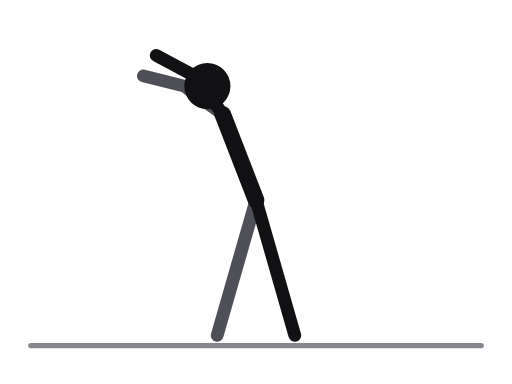
t = 0.00 s
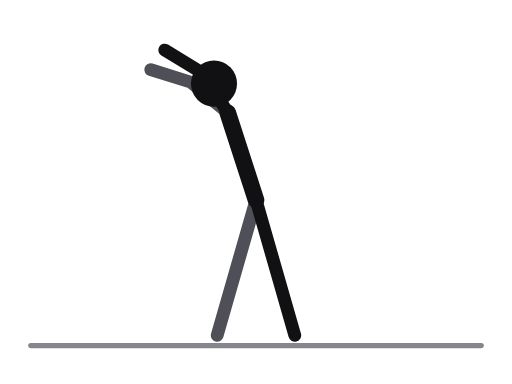
t = 0.53 s
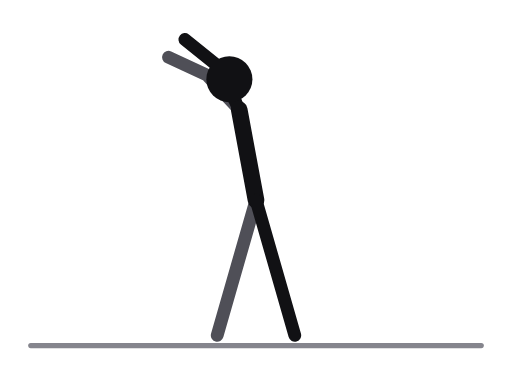
t = 1.17 s
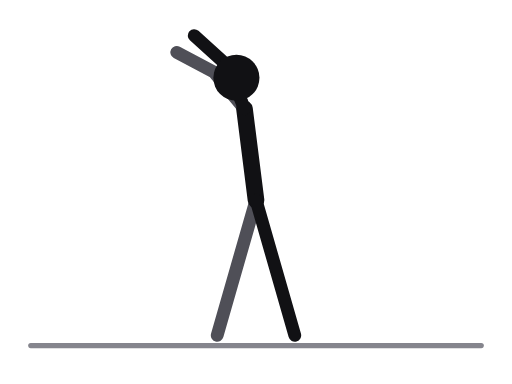
t = 1.70 s
t = 2.23 s: frame unchanged from t = 1.17 s, image omitted
t = 2.87 s: frame unchanged from t = 0.53 s, image omitted

The animated SVG that drew these frames (rendered in a browser with its animation timeline set to each time). Animation: 10 SMIL elements (animate=10); one cycle of 3.40 s, repeats indefinitely.

<svg xmlns="http://www.w3.org/2000/svg" viewBox="0 0 400 300" role="img" aria-label="Standing side bend"><title>Standing side bend</title><style>.ill-s-near{stroke:var(--ill-near,#111114)}.ill-f-near{fill:var(--ill-near,#111114)}.ill-s-far{stroke:var(--ill-far,#4F4F57)}.ill-f-far{fill:var(--ill-far,#4F4F57)}.ill-s-prop{stroke:var(--ill-prop,#85858D)}.ill-f-prop{fill:var(--ill-prop,#85858D)}.ill-s-floor{stroke:var(--ill-floor,#85858D)}.ill-f-floor{fill:var(--ill-floor,#85858D)}.ill-s-iron{stroke:var(--ill-iron,#77777F)}.ill-f-iron{fill:var(--ill-iron,#77777F)}.ill-s-ironin{stroke:var(--ill-ironin,#E6E6EA)}.ill-f-ironin{fill:var(--ill-ironin,#E6E6EA)}.ill-s-arrow{stroke:var(--ill-arrow,#008F45)}.ill-f-arrow{fill:var(--ill-arrow,#008F45)}@media (prefers-color-scheme:dark){svg{--ill-near:#F5F5F7;--ill-far:#BEBEC5;--ill-prop:#8E8E96;--ill-floor:#8E8E96;--ill-iron:#9E9EA6;--ill-ironin:#2A2A30;--ill-arrow:#3DFF8F;}}</style><g stroke-linecap="round" stroke-linejoin="round"><line class="ill-s-floor" x1="24" y1="270" x2="376" y2="270" stroke-width="4"/><polyline class="ill-s-far" points="200,156.3 185.1,208.2 169.7,262" fill="none" stroke-width="10"/><polyline class="ill-s-far" points="174,89.3 144,67.3 112,59.3" fill="none" stroke-width="10"><animate attributeName="points" values="174,89.3 144,67.3 112,59.3;176.4,88.4 147.2,65.3 115.5,56.2;182.4,86.6 155.3,61.1 124.5,49.3;188.4,85.4 163.6,57.7 134,43.2;191,85 167.2,56.4 138.1,40.9;188.4,85.4 163.6,57.7 134,43.2;182.4,86.6 155.3,61.1 124.5,49.3;176.4,88.4 147.2,65.3 115.5,56.2;174,89.3 144,67.3 112,59.3" keyTimes="0;0.125;0.25;0.375;0.5;0.625;0.75;0.875;1" dur="3.4s" repeatCount="indefinite"/></polyline><line class="ill-s-near" x1="174" y1="89.3" x2="200" y2="156.3" stroke-width="13"><animate attributeName="x1" values="174;176.4;182.4;188.4;191;188.4;182.4;176.4;174" keyTimes="0;0.125;0.25;0.375;0.5;0.625;0.75;0.875;1" dur="3.4s" repeatCount="indefinite"/><animate attributeName="y1" values="89.3;88.4;86.6;85.4;85;85.4;86.6;88.4;89.3" keyTimes="0;0.125;0.25;0.375;0.5;0.625;0.75;0.875;1" dur="3.4s" repeatCount="indefinite"/></line><line class="ill-s-near" x1="174" y1="89.3" x2="162" y2="67.3" stroke-width="8"><animate attributeName="x1" values="174;176.4;182.4;188.4;191;188.4;182.4;176.4;174" keyTimes="0;0.125;0.25;0.375;0.5;0.625;0.75;0.875;1" dur="3.4s" repeatCount="indefinite"/><animate attributeName="y1" values="89.3;88.4;86.6;85.4;85;85.4;86.6;88.4;89.3" keyTimes="0;0.125;0.25;0.375;0.5;0.625;0.75;0.875;1" dur="3.4s" repeatCount="indefinite"/><animate attributeName="x2" values="162;165.2;173.2;181.2;184.7;181.2;173.2;165.2;162" keyTimes="0;0.125;0.25;0.375;0.5;0.625;0.75;0.875;1" dur="3.4s" repeatCount="indefinite"/><animate attributeName="y2" values="67.3;66;63.3;61.4;60.8;61.4;63.3;66;67.3" keyTimes="0;0.125;0.25;0.375;0.5;0.625;0.75;0.875;1" dur="3.4s" repeatCount="indefinite"/></line><polyline class="ill-s-near" points="200,156.3 214.9,208.2 230.3,262" fill="none" stroke-width="10"/><polyline class="ill-s-near" points="174,89.3 152,59.3 122,43.3" fill="none" stroke-width="10"><animate attributeName="points" values="174,89.3 152,59.3 122,43.3;176.4,88.4 155.5,57.6 126.1,40.6;182.4,86.6 164.2,54.1 136.4,34.6;188.4,85.4 173.1,51.5 147.1,29.6;191,85 176.9,50.6 151.7,27.8;188.4,85.4 173.1,51.5 147.1,29.6;182.4,86.6 164.2,54.1 136.4,34.6;176.4,88.4 155.5,57.6 126.1,40.6;174,89.3 152,59.3 122,43.3" keyTimes="0;0.125;0.25;0.375;0.5;0.625;0.75;0.875;1" dur="3.4s" repeatCount="indefinite"/></polyline><circle class="ill-f-near" cx="162" cy="67.3" r="18"><animate attributeName="cx" values="162;165.2;173.2;181.2;184.7;181.2;173.2;165.2;162" keyTimes="0;0.125;0.25;0.375;0.5;0.625;0.75;0.875;1" dur="3.4s" repeatCount="indefinite"/><animate attributeName="cy" values="67.3;66;63.3;61.4;60.8;61.4;63.3;66;67.3" keyTimes="0;0.125;0.25;0.375;0.5;0.625;0.75;0.875;1" dur="3.4s" repeatCount="indefinite"/></circle></g></svg>
